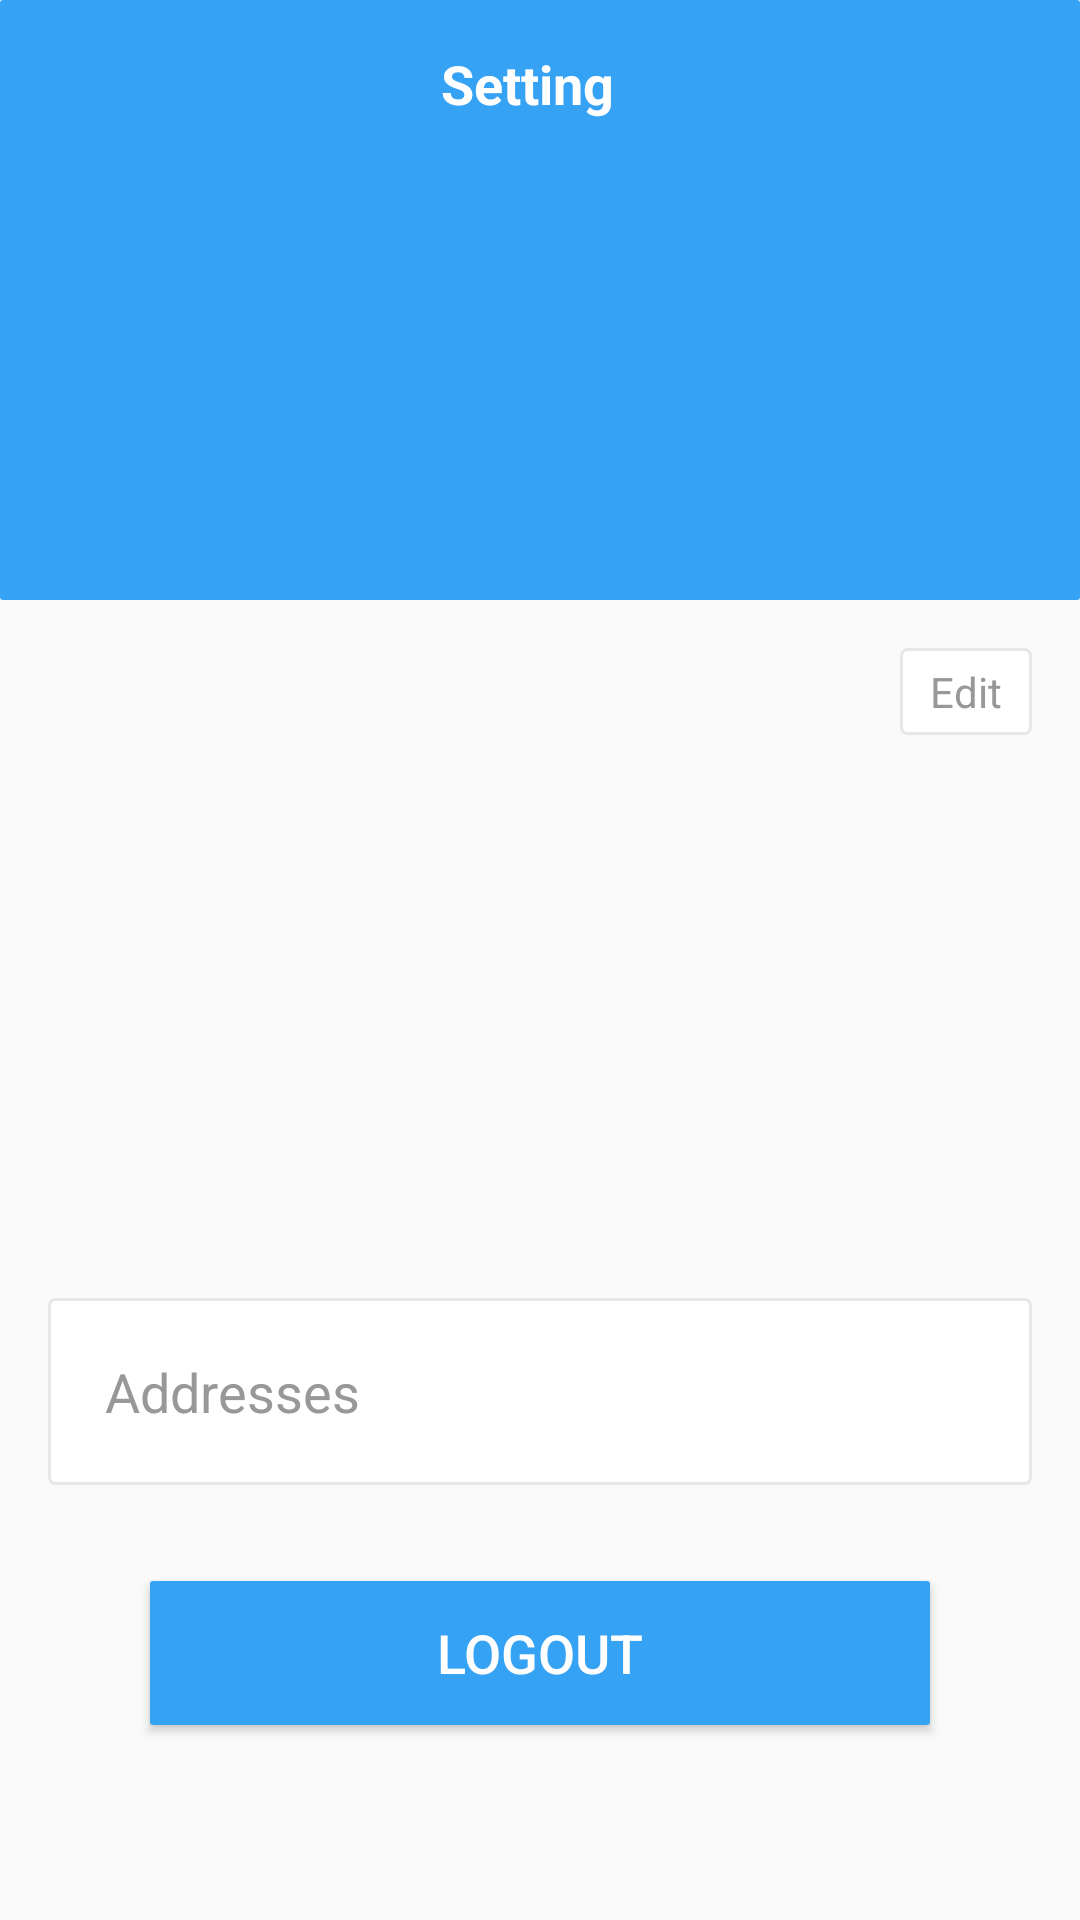

Reconstruct the res/layout file that produces this screen, plus the resources it refers to.
<!-- AndroidManifest.xml: activity theme noactionbar -->
<!-- res/layout/activity_settings.xml -->
<?xml version="1.0" encoding="utf-8"?>
<ScrollView xmlns:android="http://schemas.android.com/apk/res/android"
    xmlns:app="http://schemas.android.com/apk/res-auto"
    xmlns:tools="http://schemas.android.com/tools"
    android:layout_width="match_parent"
    android:layout_height="match_parent"
    tools:context="ui.activities.SettingsActivity">

    <RelativeLayout
        android:layout_width="match_parent"
        android:layout_height="wrap_content">

        <FrameLayout
            android:id="@+id/fl_header_bg"
            android:layout_width="match_parent"
            android:layout_height="@dimen/header_image_height">

            <ImageView
                android:id="@+id/iv_header_bg"
                android:layout_width="match_parent"
                android:layout_height="match_parent"
                android:contentDescription="@string/content_description"
                android:scaleType="fitXY"
                android:src="@drawable/textbg" />

            <androidx.appcompat.widget.Toolbar
                android:id="@+id/toolbar_settings_activity"
                android:layout_width="match_parent"
                android:layout_height="?attr/actionBarSize">

                <TextView
                    android:id="@+id/tv_title"
                    android:layout_width="match_parent"
                    android:layout_height="match_parent"
                    android:gravity="center"
                    android:paddingStart="@dimen/toolbar_title_paddingStart"
                    android:paddingEnd="0dp"
                    android:text="@string/title_settings"
                    android:textColor="@color/colorWhite"
                    android:textSize="@dimen/toolbar_title_text_size"
                    android:textStyle="bold" />

            </androidx.appcompat.widget.Toolbar>
        </FrameLayout>

        <FrameLayout
            android:id="@+id/fl_user_image"
            android:layout_width="@dimen/settings_user_image_size"
            android:layout_height="@dimen/settings_user_image_size"
            android:layout_below="@id/fl_header_bg"
            android:layout_centerHorizontal="true"
            android:layout_marginTop="@dimen/settings_user_image_marginTop">

            <ImageView
                android:id="@+id/iv_user_photo"
                android:layout_width="match_parent"
                android:layout_height="match_parent"
                android:layout_margin="@dimen/settings_user_picture_margin"
                android:contentDescription="@string/content_description"
                android:scaleType="fitXY"
                android:src="@drawable/ic_user_placeholder" />

            <View
                android:layout_width="match_parent"
                android:layout_height="match_parent"
                android:background="@drawable/user_image_background" />
        </FrameLayout>

        <TextView
            android:id="@+id/tv_edit"
            android:layout_width="wrap_content"
            android:layout_height="wrap_content"
            android:layout_below="@id/fl_header_bg"
            android:layout_alignParentEnd="true"
            android:layout_margin="16dp"
            android:background="@drawable/item_grey_border_background"
            android:foreground="?attr/selectableItemBackgroundBorderless"
            android:paddingStart="@dimen/settings_edit_label_marginStartEnd"
            android:paddingTop="@dimen/settings_edit_label_marginTopBottom"
            android:paddingEnd="@dimen/settings_edit_label_marginStartEnd"
            android:paddingBottom="@dimen/settings_edit_label_marginTopBottom"
            android:text="@string/lbl_edit"
            android:textColor="@color/colorSecondaryText"
            android:textSize="@dimen/settings_edit_label_textSize" />

        <TextView
            android:id="@+id/tv_name"
            android:layout_width="wrap_content"
            android:layout_height="wrap_content"
            android:layout_below="@id/fl_user_image"
            android:layout_centerHorizontal="true"
            android:layout_marginTop="@dimen/settings_name_marginTop"
            android:textColor="@color/colorDarkGrey"
            android:textSize="@dimen/settings_name_textSize"
            tools:text="Denis Panjuta" />

        <TextView
            android:id="@+id/tv_gender"
            android:layout_width="wrap_content"
            android:layout_height="wrap_content"
            android:layout_below="@id/tv_name"
            android:layout_centerHorizontal="true"
            android:layout_marginTop="@dimen/settings_info_marginTop"
            android:textColor="@color/colorSecondaryText"
            android:textSize="@dimen/settings_info_textSize"
            tools:text="Male" />

        <TextView
            android:id="@+id/tv_email"
            android:layout_width="wrap_content"
            android:layout_height="wrap_content"
            android:layout_below="@id/tv_gender"
            android:layout_centerHorizontal="true"
            android:layout_marginTop="@dimen/settings_info_marginTop"
            android:textColor="@color/colorSecondaryText"
            android:textSize="@dimen/settings_info_textSize"
            tools:text="denis.panjuta@gmail.com" />

        <TextView
            android:id="@+id/tv_mobile_number"
            android:layout_width="wrap_content"
            android:layout_height="wrap_content"
            android:layout_below="@id/tv_email"

            android:layout_centerHorizontal="true"
            android:layout_marginTop="@dimen/settings_info_marginTop"
            android:textColor="@color/colorSecondaryText"
            android:textSize="@dimen/settings_info_textSize"
            tools:text="123456789" />

        <LinearLayout
            android:id="@+id/ll_address"
            android:layout_width="match_parent"
            android:layout_height="wrap_content"
            android:layout_below="@id/tv_mobile_number"
            android:layout_margin="@dimen/settings_address_margin"
            android:background="@drawable/item_grey_border_background"
            android:foreground="?attr/selectableItemBackground"
            android:orientation="horizontal"
            android:padding="@dimen/settings_address_padding">

            <TextView
                android:layout_width="0dp"
                android:layout_height="wrap_content"
                android:layout_margin="@dimen/settings_lbl_addresses_margin"
                android:layout_weight="1"
                android:text="@string/lbl_addresses"
                android:textColor="@color/colorSecondaryText"
                android:textSize="@dimen/settings_lbl_addresses_textSize" />

            <ImageView
                android:layout_width="wrap_content"
                android:layout_height="wrap_content"
                android:contentDescription="@string/content_description"
                android:src="@drawable/ic_vector_chevron_right_24" />

        </LinearLayout>

        <Button
            android:id="@+id/btn_logout"
            android:layout_width="match_parent"
            android:layout_height="wrap_content"
            android:layout_below="@id/ll_address"
            android:layout_gravity="center"
            android:layout_marginStart="@dimen/settings_button_marginStartEnd"
            android:layout_marginTop="@dimen/settings_button_marginTopBottom"
            android:layout_marginEnd="@dimen/settings_button_marginStartEnd"
            android:layout_marginBottom="@dimen/settings_button_marginTopBottom"
            android:background="@drawable/textbg"
            android:foreground="?attr/selectableItemBackground"
            android:gravity="center"
            android:paddingTop="@dimen/btn_padding"
            android:paddingBottom="@dimen/btn_padding"
            android:text="@string/btn_lbl_logout"
            android:textColor="@android:color/white"
            android:textSize="@dimen/btn_textSize" />

    </RelativeLayout>

</ScrollView>
<!-- resources referenced by this layout -->
<resources>
  <color name="colorDarkGrey">#878787</color>
  <color name="colorSecondaryText">#989898</color>
  <color name="colorWhite">#FFFFFF</color>
  <dimen name="btn_padding">8dp</dimen>
  <dimen name="btn_textSize">18sp</dimen>
  <dimen name="header_image_height">200dp</dimen>
  <dimen name="settings_address_margin">16dp</dimen>
  <dimen name="settings_address_padding">16dp</dimen>
  <dimen name="settings_button_marginStartEnd">50dp</dimen>
  <dimen name="settings_button_marginTopBottom">16dp</dimen>
  <dimen name="settings_edit_label_marginStartEnd">10dp</dimen>
  <dimen name="settings_edit_label_marginTopBottom">5dp</dimen>
  <dimen name="settings_edit_label_textSize">14sp</dimen>
  <dimen name="settings_info_marginTop">3dp</dimen>
  <dimen name="settings_info_textSize">18sp</dimen>
  <dimen name="settings_lbl_addresses_margin">3dp</dimen>
  <dimen name="settings_lbl_addresses_textSize">18sp</dimen>
  <dimen name="settings_name_marginTop">30dp</dimen>
  <dimen name="settings_name_textSize">22sp</dimen>
  <dimen name="settings_user_image_marginTop">-75dp</dimen>
  <dimen name="settings_user_image_size">150dp</dimen>
  <dimen name="settings_user_picture_margin">3dp</dimen>
  <dimen name="toolbar_title_paddingStart">-25dp</dimen>
  <dimen name="toolbar_title_text_size">18sp</dimen>
  <!-- drawable item_grey_border_background (drawable) -->
  <?xml version="1.0" encoding="utf-8"?>
  <shape xmlns:android="http://schemas.android.com/apk/res/android"
      android:shape="rectangle">
      <solid android:color="@color/white"></solid>
      <stroke
          android:width="@dimen/grey_border_stroke_size"
          android:color="@color/colorBorder" />
  
      <corners android:radius="@dimen/grey_border_radius" />
  
  </shape>
  <!-- drawable textbg (drawable) -->
  <?xml version="1.0" encoding="utf-8"?>
  <shape xmlns:android="http://schemas.android.com/apk/res/android"
      android:shape="rectangle">
      <corners android:radius="1dp"/>
      <solid android:color="@color/blue"></solid>
      <padding android:left="10dp"
               android:right="10dp"
               android:top="10dp"
                android:bottom="10dp"/>
      <size android:width="50dp"
            android:height="20dp"/>
  
  
  </shape>
  <string name="btn_lbl_logout">Logout</string>
  <string name="content_description">image</string>
  <string name="lbl_addresses">Addresses</string>
  <string name="lbl_edit">Edit</string>
  <string name="title_settings">Setting</string>
  <style name="noactionbar" parent="Theme.AppCompat.Light.NoActionBar">
          
          <item name="colorPrimary">@color/teal_700</item>
          <item name="colorPrimaryVariant">@color/purple_700</item>
          <item name="colorOnPrimary">@color/white</item>
          
          <item name="colorSecondary">@color/teal_200</item>
          <item name="colorSecondaryVariant">@color/teal_700</item>
          <item name="colorOnSecondary">@color/colorWhite</item>
          
          <item name="android:statusBarColor" tools:targetApi="l">?attr/colorPrimaryVariant</item>
          
      </style>
  <color name="white">#FFFFFFFF</color>
  <dimen name="grey_border_stroke_size">1dp</dimen>
  <color name="colorBorder">#E8E6E6</color>
  <dimen name="grey_border_radius">2dp</dimen>
  <color name="blue">#36A2F4</color>
  <color name="teal_700">#FF018786</color>
  <color name="purple_700">#FF3700B3</color>
  <color name="teal_200">#FF03DAC5</color>
</resources>
